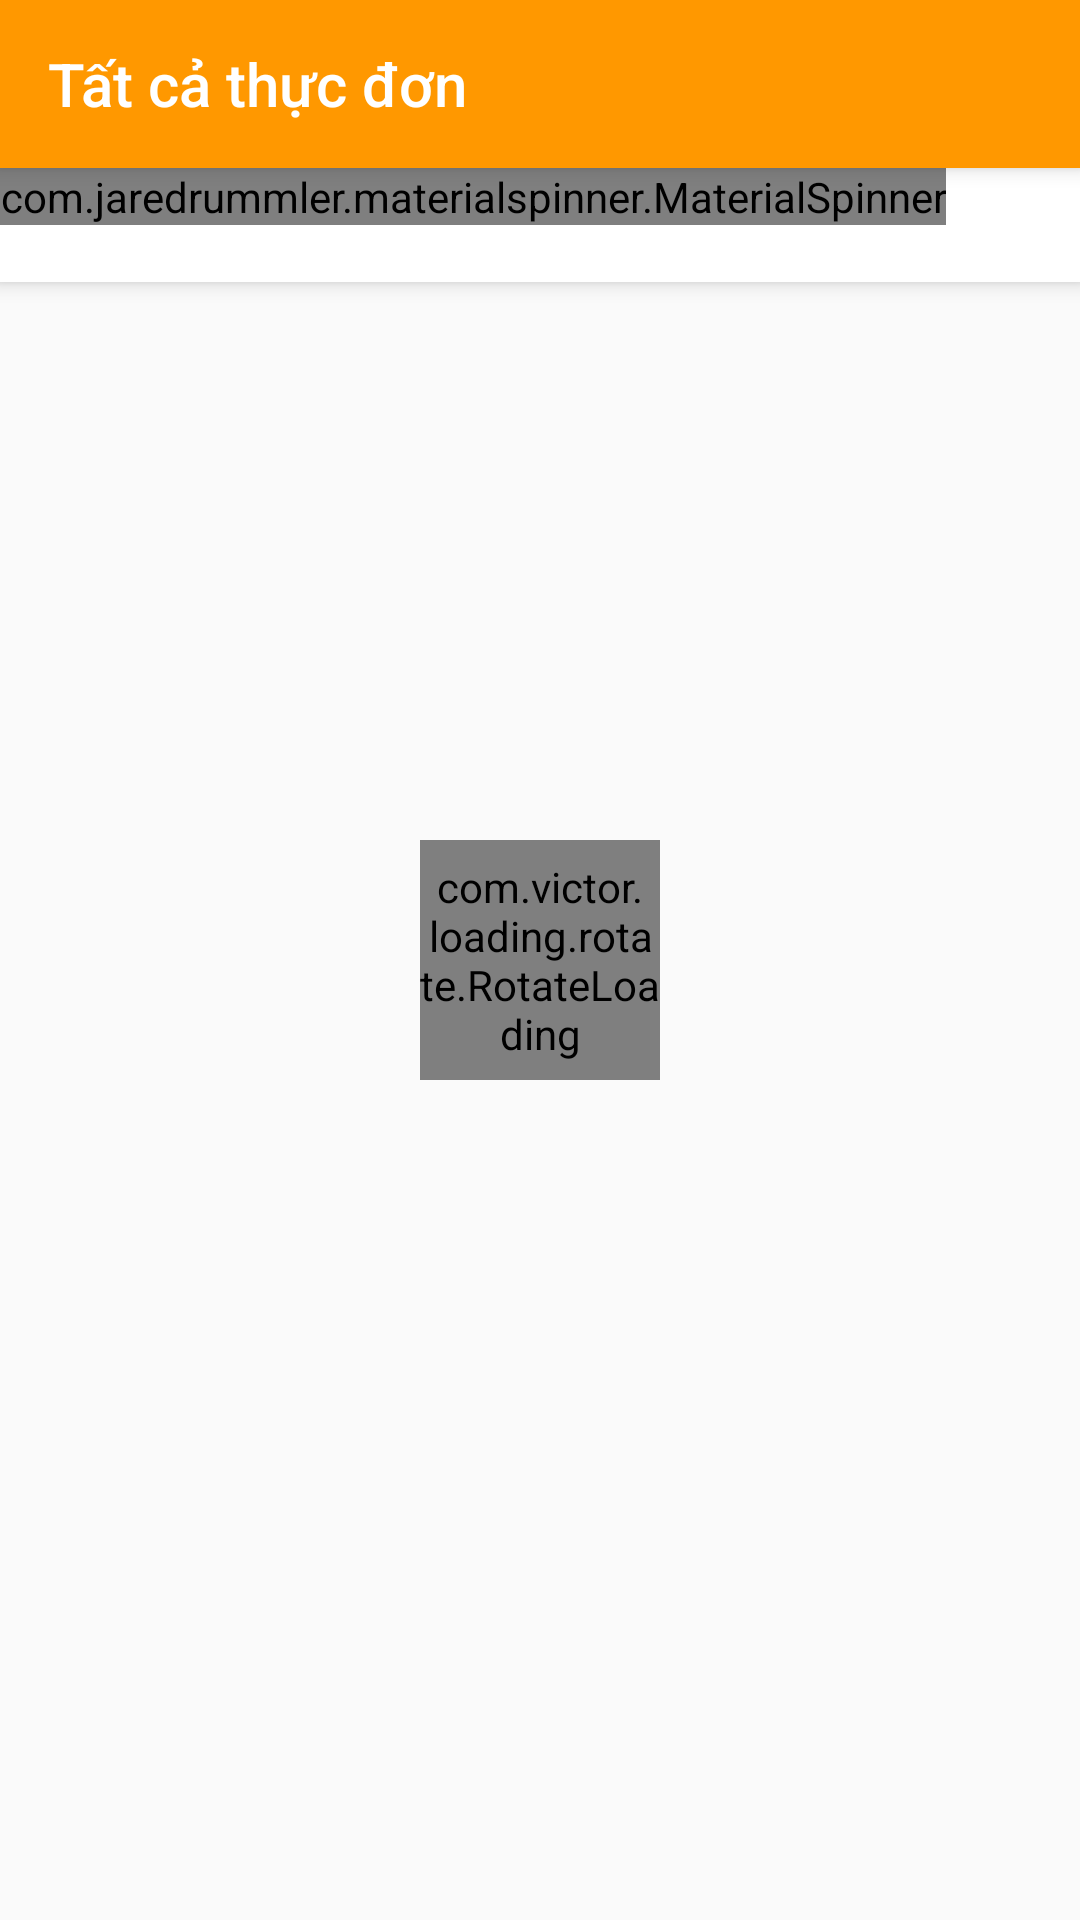

Here is an Android app screen rendered from its layout file. Give the layout XML and the strings, colors and styles it references.
<!-- AndroidManifest.xml: application theme AppTheme -->
<!-- res/layout/activity_all_product.xml -->
<?xml version="1.0" encoding="utf-8"?>
<RelativeLayout xmlns:android="http://schemas.android.com/apk/res/android"
    xmlns:app="http://schemas.android.com/apk/res-auto"
    xmlns:tools="http://schemas.android.com/tools"
    android:layout_width="match_parent"
    android:layout_height="match_parent"
    tools:context=".activity.AllProductActivity">

    <androidx.appcompat.widget.Toolbar
        android:id="@+id/toolbar_all_product"
        android:layout_width="match_parent"
        android:layout_height="?attr/actionBarSize"
        android:background="@color/colorPrimaryDark"
        android:elevation="4dp"
        android:theme="@style/ThemeOverlay.AppCompat.Dark.ActionBar"
        app:popupTheme="@style/ThemeOverlay.AppCompat.Light"
        app:title="Tất cả thực đơn"></androidx.appcompat.widget.Toolbar>

    <androidx.coordinatorlayout.widget.CoordinatorLayout
        android:layout_width="match_parent"
        android:layout_height="wrap_content"
        android:layout_below="@+id/toolbar_all_product">

        <com.google.android.material.appbar.AppBarLayout
            android:layout_width="match_parent"
            android:layout_height="wrap_content"
            android:background="@android:color/white">

            <RelativeLayout
                android:layout_width="match_parent"
                android:layout_height="wrap_content"
                android:paddingBottom="2dp"
                app:layout_scrollFlags="scroll|enterAlways">

                <com.jaredrummler.materialspinner.MaterialSpinner
                    android:id="@+id/spinner"
                    android:layout_width="wrap_content"
                    android:layout_height="wrap_content"
                    android:textStyle="bold" />

                <ImageView
                    android:id="@+id/imageSwitch"
                    android:layout_width="36dp"
                    android:layout_height="36dp"
                    android:layout_alignParentRight="true"
                    android:layout_centerVertical="true"
                    android:layout_marginRight="10dp"
                    android:src="@drawable/grid_view" />
            </RelativeLayout>

        </com.google.android.material.appbar.AppBarLayout>

        <androidx.recyclerview.widget.RecyclerView
            android:id="@+id/recyclerView_all_product"
            android:layout_width="match_parent"
            android:layout_height="match_parent"
            app:layout_behavior="@string/appbar_scrolling_view_behavior">

        </androidx.recyclerview.widget.RecyclerView>
    </androidx.coordinatorlayout.widget.CoordinatorLayout>

    <com.victor.loading.rotate.RotateLoading
        android:id="@+id/rotateloading"
        android:layout_width="80dp"
        android:layout_height="80dp"
        android:layout_centerInParent="true"
        app:loading_color="@color/colorPrimaryDark"
        app:loading_width="5dp" />

    <FrameLayout
        android:id="@+id/layout_container"
        android:layout_width="match_parent"
        android:layout_height="match_parent"
        android:layout_below="@+id/toolbar_all_product">

    </FrameLayout>
</RelativeLayout>
<!-- resources referenced by this layout -->
<resources>
  <color name="colorPrimaryDark">#FF9800</color>
  <style name="AppTheme" parent="Theme.AppCompat.Light.NoActionBar">
          
          <item name="colorPrimary">@color/colorPrimary</item>
          <item name="colorPrimaryDark">@color/colorPrimaryDark</item>
          <item name="colorAccent">@color/colorAccent</item>
      </style>
  <color name="colorPrimary">#008577</color>
  <color name="colorAccent">#FF9800</color>
</resources>
